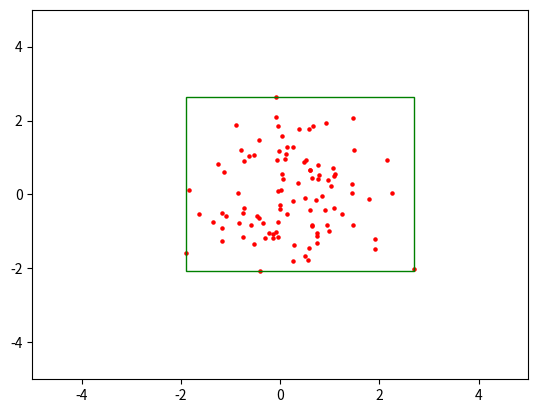

Reproduce this figure in Python.
#importing libraries
import numpy as np
import matplotlib.pyplot as plt
from matplotlib.patches import Rectangle

#generating random dataset for testing
#making 10000 points and sampling 100 points
dataset = np.random.normal(0, 1, size= [10000,2])
index = np.random.choice(dataset.shape[0], size=100, replace= False)
dataset = dataset[index]

#min_max function
#take a list and return its min and max
#min_max function
#take a list and return its min and max
def min_max(given_list):
    min_list = []
    max_list = []
    #if length of array is even
    if len(given_list) % 2 == 0:
        for i in range(0, len(given_list), 2):
            if given_list[i] <= given_list[i + 1]:
                min_list.append(given_list[i])
                max_list.append(given_list[i + 1])
            else:
                max_list.append(given_list[i])
                min_list.append(given_list[i + 1])
    #if length of array is odd
    else:
        for i in range(0, len(given_list) - 1, 2):
            if given_list[i] <= given_list[i + 1]:
                min_list.append(given_list[i])
                max_list.append(given_list[i + 1])
            else:
                max_list.append(given_list[i])
                min_list.append(given_list[i + 1])
            #adding last element in both list
            min_list.append(given_list[-1])
            max_list.append(given_list[-1])
    return (min(min_list), max(max_list))

#performing min_max function on both features
#from generated dataset
hor_min, hor_max = min_max(dataset[:,0])
ver_min, ver_max = min_max(dataset[:,1])


#showing result
#scatter points and boundry lines
fig, ax = plt.subplots()
ax.set_xlim([-5, 5])
ax.set_ylim([-5, 5])
ax.scatter(dataset[:,0], dataset[:,1], s= 5, c= 'r')
ax.add_patch(Rectangle((hor_min, ver_min), hor_max - hor_min, ver_max - ver_min,
                       edgecolor = 'g', fill= False, lw= 1))